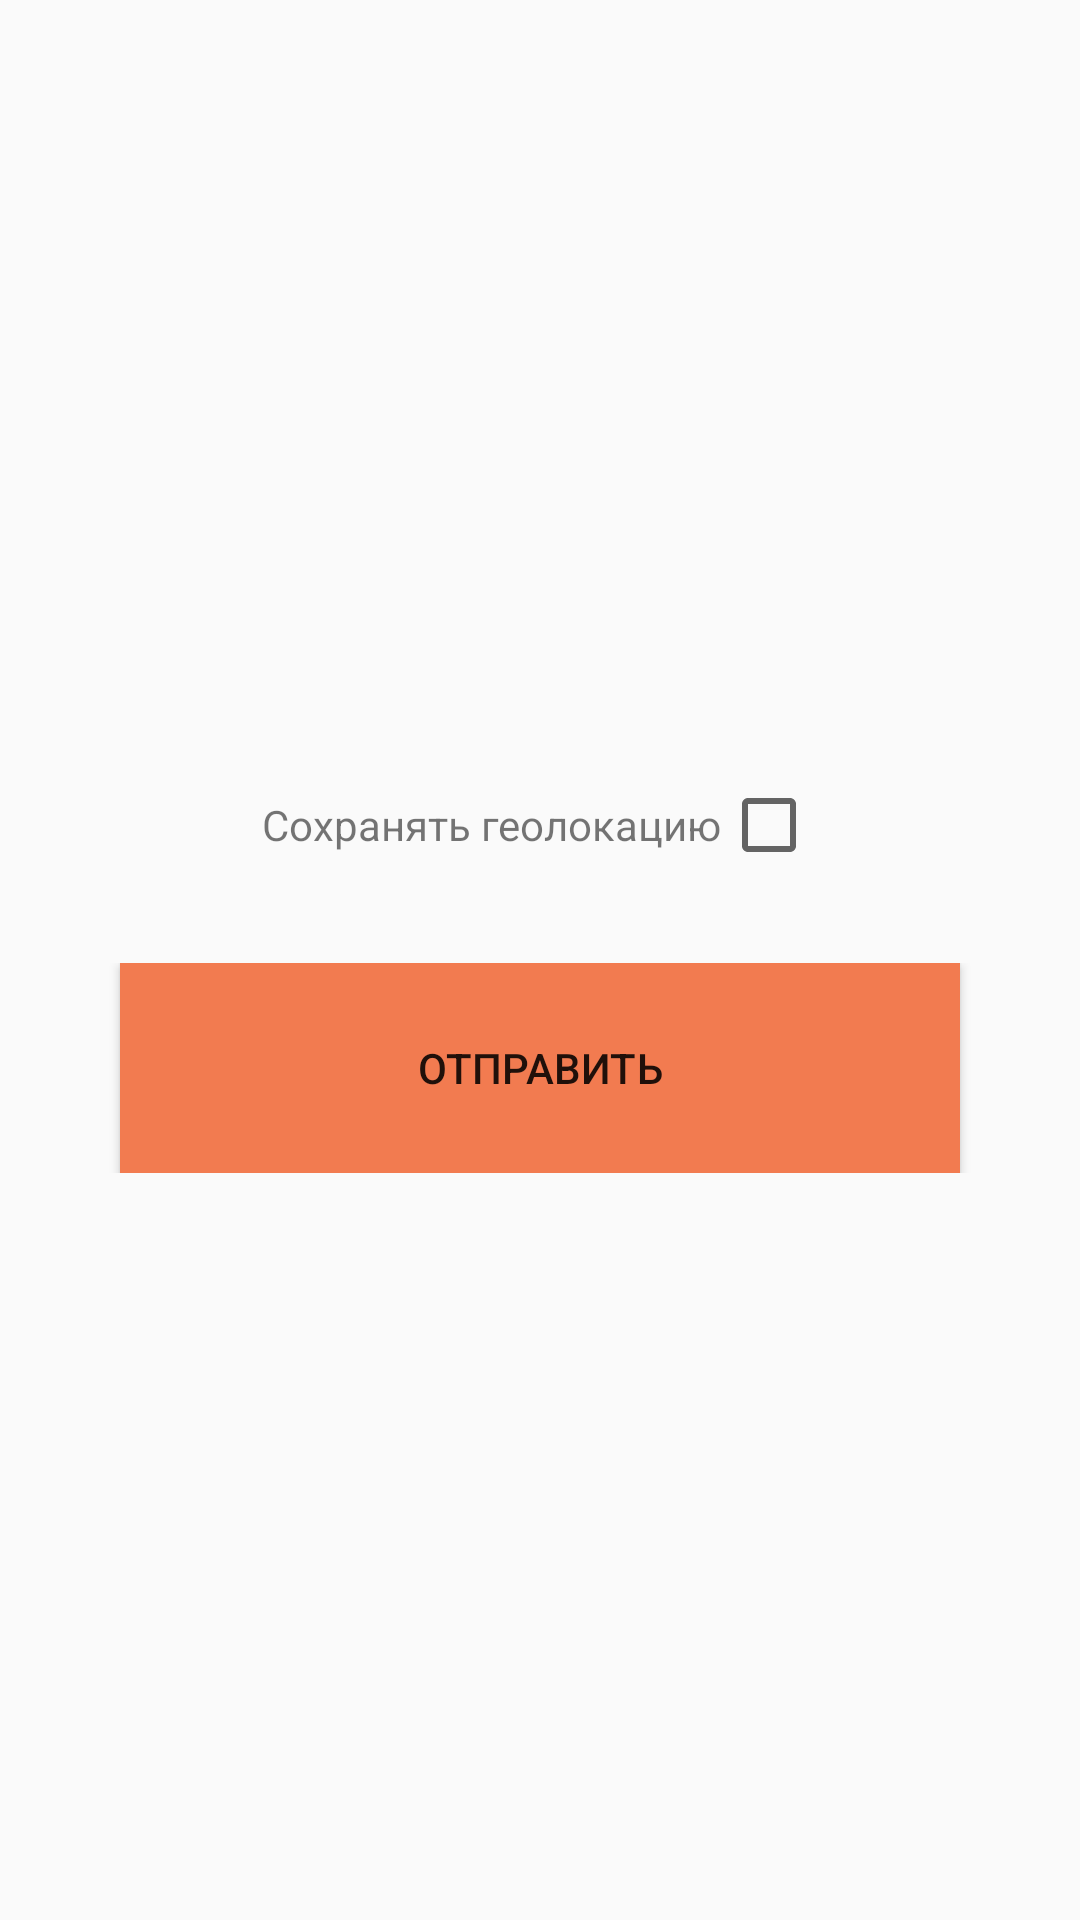

Write the Android layout XML for this screen, with the resource values it uses.
<!-- AndroidManifest.xml: application theme LightTheme -->
<!-- res/layout/post_settings.xml -->
<?xml version="1.0" encoding="utf-8"?>
<LinearLayout xmlns:android="http://schemas.android.com/apk/res/android"
    xmlns:app="http://schemas.android.com/apk/res-auto"
    xmlns:tools="http://schemas.android.com/tools"
    android:layout_width="match_parent"
    android:layout_height="match_parent"
    android:orientation="vertical"
    android:gravity="top"
    tools:context=".PostSettingsActivity">
    <LinearLayout
        android:gravity="end"
        android:layout_width="wrap_content"
        android:layout_height="wrap_content">
        <ImageButton
            android:id="@+id/returnButton"
            android:background = "@null"
            android:layout_width="40dp"
            android:layout_height="40dp"
            android:src="@drawable/corgi"
            android:scaleType="fitXY"
            android:adjustViewBounds="true">
        </ImageButton>
    </LinearLayout>
    <LinearLayout
        android:layout_width="match_parent"
        android:layout_height="match_parent"
        android:orientation="vertical"
        android:gravity="center">

        <LinearLayout
            android:gravity="center"
            android:layout_width="match_parent"
            android:layout_height="wrap_content">
            <LinearLayout
                android:layout_width="wrap_content"
                android:layout_height="wrap_content">
                <TextView
                    android:layout_width="wrap_content"
                    android:layout_height="wrap_content"
                    android:text="Сохранять геолокацию">
                </TextView>
                <CheckBox
                    android:enabled="true"
                    android:id="@+id/saveLocation"
                    android:layout_width="wrap_content"
                    android:layout_height="wrap_content">
                </CheckBox>
            </LinearLayout>
        </LinearLayout>
        <LinearLayout
            android:layout_margin="30dp"
            android:layout_width="match_parent"
            android:layout_height="wrap_content"
            android:gravity="center">
            <Button
                android:layout_width="280dp"
                android:layout_height="70dp"
                android:background="@drawable/button1"
                android:text="Отправить"
                android:id="@+id/sendButton">
            </Button>
        </LinearLayout>
    </LinearLayout>
</LinearLayout>
<!-- resources referenced by this layout -->
<resources>
  <!-- drawable button1 (drawable) -->
  <?xml version="1.0" encoding="utf-8"?>
  <selector xmlns:android="http://schemas.android.com/apk/res/android">
      <item android:state_pressed="true">
          <shape android:shape="rectangle">
              <solid android:color="@color/onPressedColor"/> 
              <corners android:radius="0dp"/> 
          </shape>
      </item>
      <item android:state_focused="true">
          <shape android:shape="rectangle">
              <solid android:color="#FF9800"/> 
              <corners android:radius="0dp"/> 
          </shape>
      </item>
      <item>
          <shape android:shape="rectangle">
              <solid android:color="@color/actionColor"/> 
              <corners android:radius="0dp"/> 
          </shape>
      </item>
  </selector>
  <style name="LightTheme" parent="Theme.Design.Light.NoActionBar">
      </style>
  <color name="onPressedColor">#0D84AF</color>
  <color name="actionColor">#F27B50</color>
</resources>
